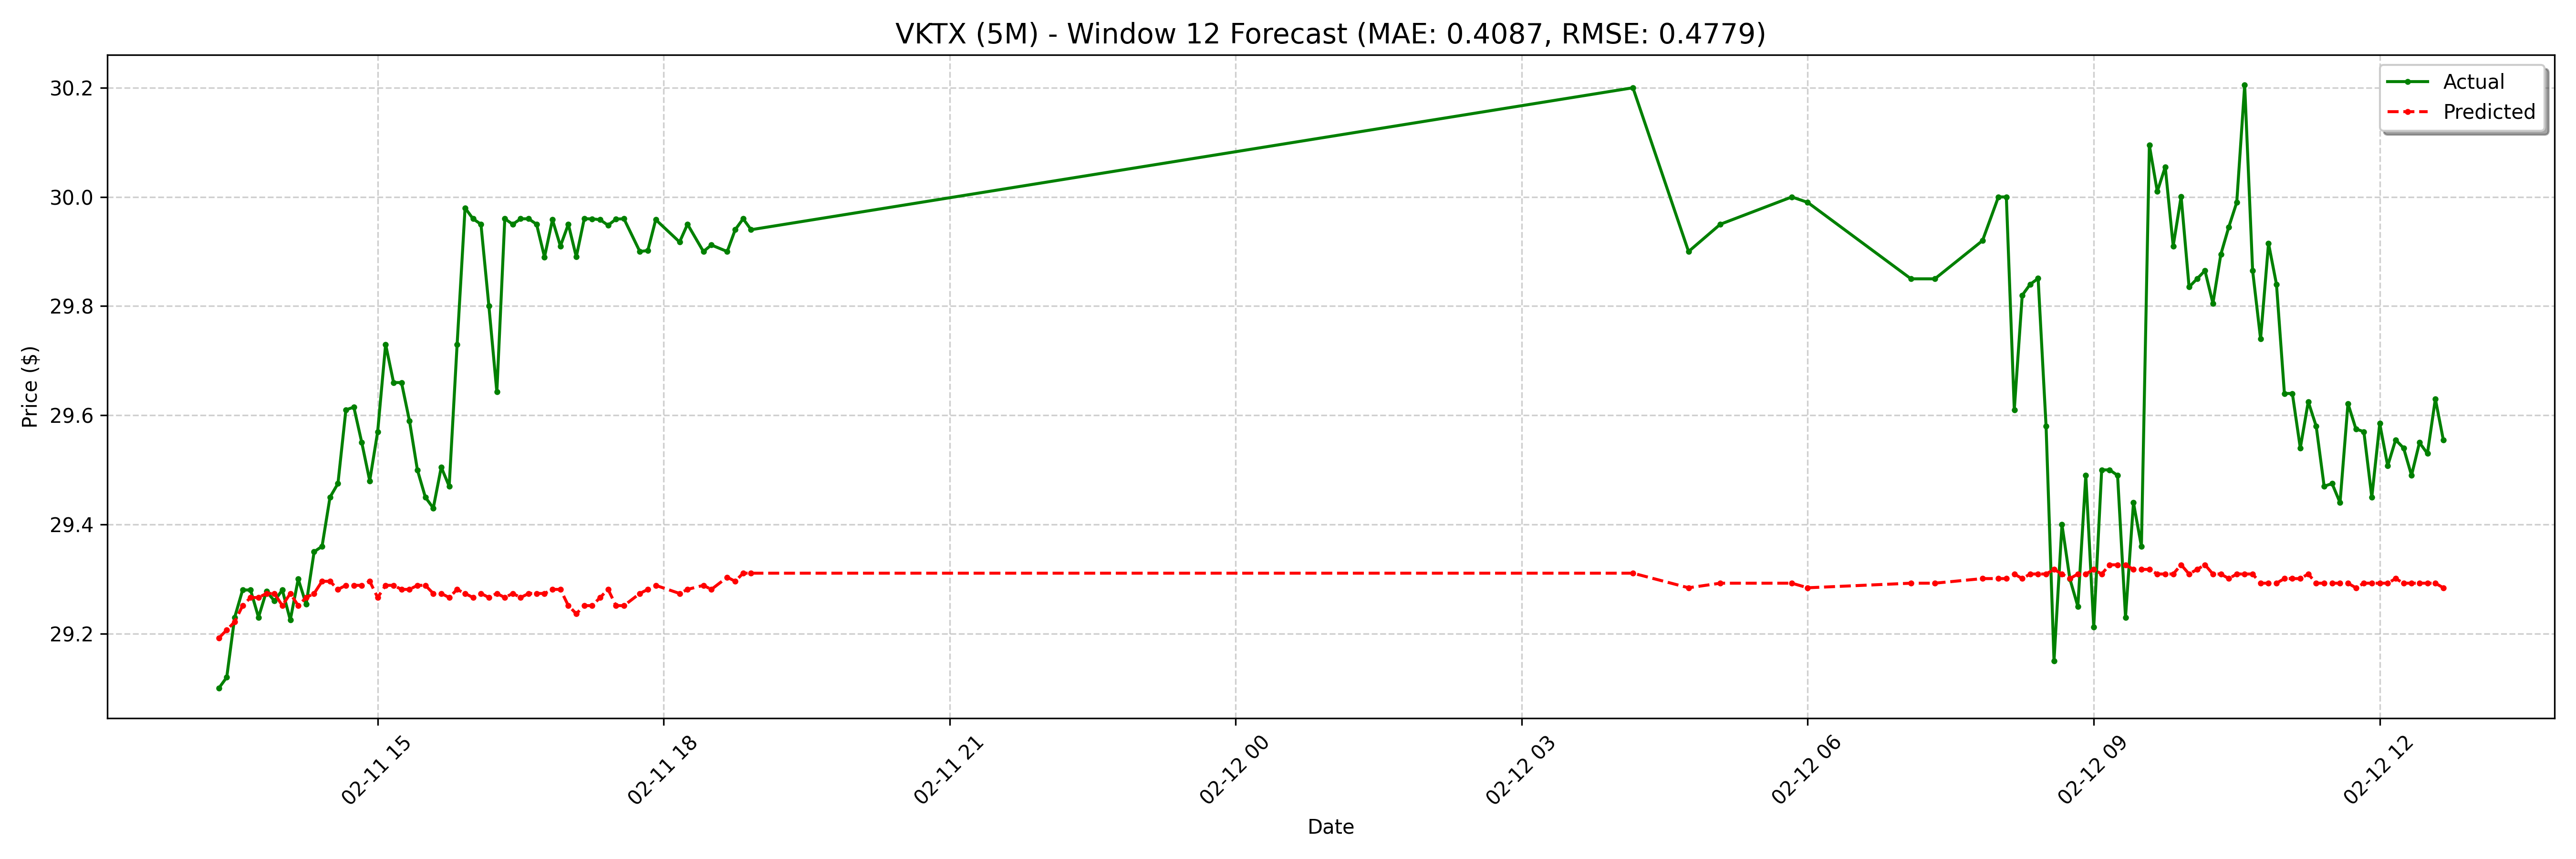

The file beside this chart, header and first rows:
date, actual, forecast
2025-02-11 13:20:00-05:00, 29.1, 29.19
2025-02-11 13:25:00-05:00, 29.12, 29.21
2025-02-11 13:30:00-05:00, 29.23, 29.22
2025-02-11 13:35:00-05:00, 29.28, 29.25
2025-02-11 13:40:00-05:00, 29.28, 29.27
2025-02-11 13:45:00-05:00, 29.23, 29.27
2025-02-11 13:50:00-05:00, 29.28, 29.27
2025-02-11 13:55:00-05:00, 29.26, 29.27
2025-02-11 14:00:00-05:00, 29.28, 29.25
2025-02-11 14:05:00-05:00, 29.23, 29.27
2025-02-11 14:10:00-05:00, 29.3, 29.25
2025-02-11 14:15:00-05:00, 29.25, 29.27
2025-02-11 14:20:00-05:00, 29.35, 29.27
2025-02-11 14:25:00-05:00, 29.36, 29.3
2025-02-11 14:30:00-05:00, 29.45, 29.3
2025-02-11 14:35:00-05:00, 29.48, 29.28
2025-02-11 14:40:00-05:00, 29.61, 29.29
2025-02-11 14:45:00-05:00, 29.61, 29.29
2025-02-11 14:50:00-05:00, 29.55, 29.29
2025-02-11 14:55:00-05:00, 29.48, 29.3
2025-02-11 15:00:00-05:00, 29.57, 29.27
2025-02-11 15:05:00-05:00, 29.73, 29.29
2025-02-11 15:10:00-05:00, 29.66, 29.29
2025-02-11 15:15:00-05:00, 29.66, 29.28
2025-02-11 15:20:00-05:00, 29.59, 29.28
2025-02-11 15:25:00-05:00, 29.5, 29.29
2025-02-11 15:30:00-05:00, 29.45, 29.29
2025-02-11 15:35:00-05:00, 29.43, 29.27
2025-02-11 15:40:00-05:00, 29.5, 29.27
2025-02-11 15:45:00-05:00, 29.47, 29.27
2025-02-11 15:50:00-05:00, 29.73, 29.28
2025-02-11 15:55:00-05:00, 29.98, 29.27
2025-02-11 16:00:00-05:00, 29.96, 29.27
2025-02-11 16:05:00-05:00, 29.95, 29.27
2025-02-11 16:10:00-05:00, 29.8, 29.27
2025-02-11 16:15:00-05:00, 29.64, 29.27
2025-02-11 16:20:00-05:00, 29.96, 29.27
2025-02-11 16:25:00-05:00, 29.95, 29.27
2025-02-11 16:30:00-05:00, 29.96, 29.27
2025-02-11 16:35:00-05:00, 29.96, 29.27
2025-02-11 16:40:00-05:00, 29.95, 29.27
2025-02-11 16:45:00-05:00, 29.89, 29.27
2025-02-11 16:50:00-05:00, 29.96, 29.28
2025-02-11 16:55:00-05:00, 29.91, 29.28
2025-02-11 17:00:00-05:00, 29.95, 29.25
2025-02-11 17:05:00-05:00, 29.89, 29.24
2025-02-11 17:10:00-05:00, 29.96, 29.25
2025-02-11 17:15:00-05:00, 29.96, 29.25
2025-02-11 17:20:00-05:00, 29.96, 29.27
2025-02-11 17:25:00-05:00, 29.95, 29.28
2025-02-11 17:30:00-05:00, 29.96, 29.25
2025-02-11 17:35:00-05:00, 29.96, 29.25
2025-02-11 17:45:00-05:00, 29.9, 29.27
2025-02-11 17:50:00-05:00, 29.9, 29.28
2025-02-11 17:55:00-05:00, 29.96, 29.29
2025-02-11 18:10:00-05:00, 29.92, 29.27
2025-02-11 18:15:00-05:00, 29.95, 29.28
2025-02-11 18:25:00-05:00, 29.9, 29.29
2025-02-11 18:30:00-05:00, 29.91, 29.28
2025-02-11 18:40:00-05:00, 29.9, 29.3
... 68 more rows
